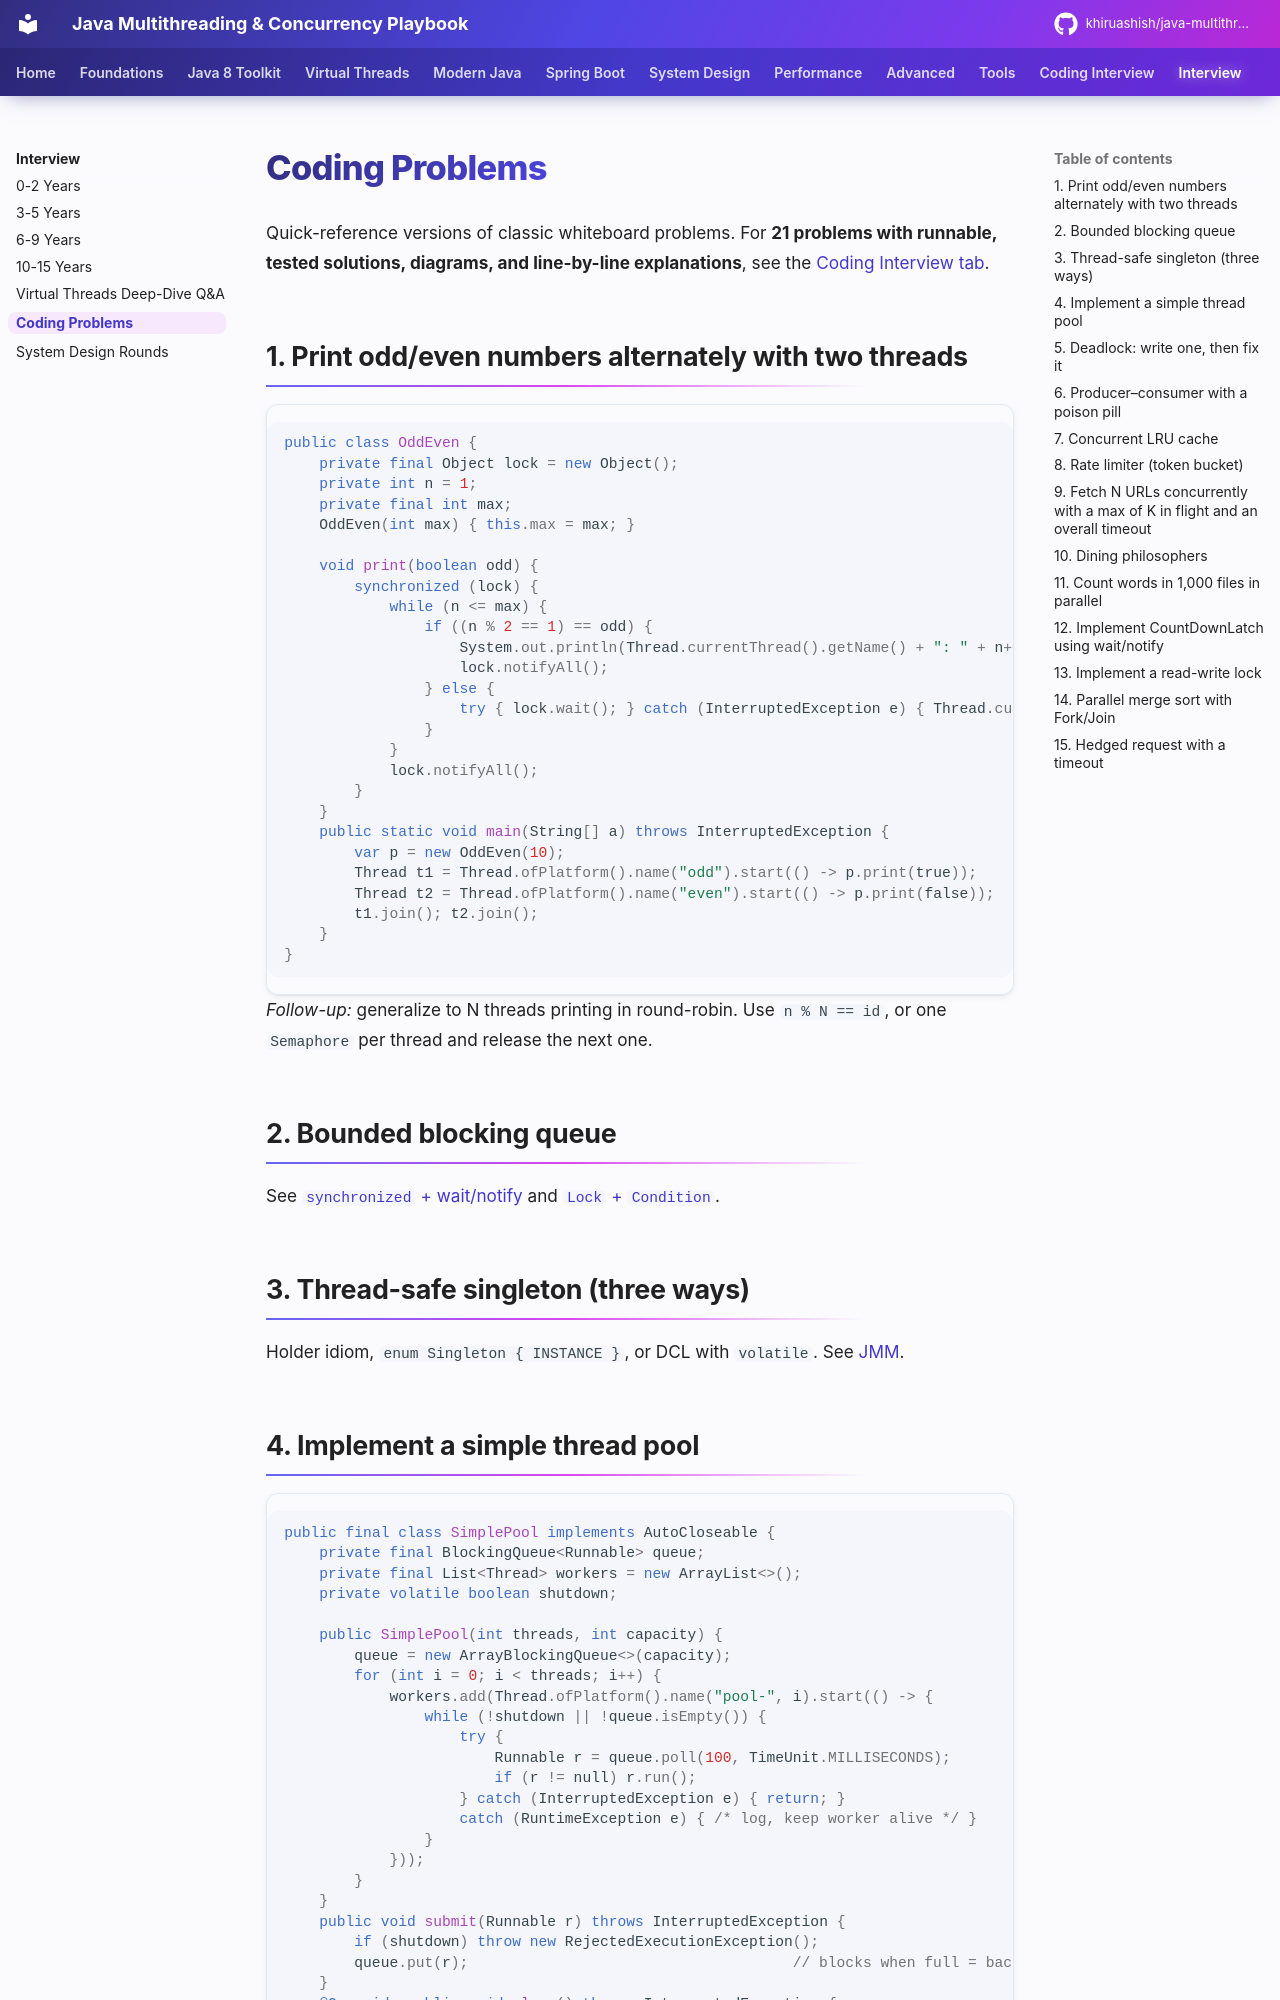

repository: khiruashish/java-multithreading-playbook · page: interview/coding-problems/index.html · generator: mkdocs

# Coding Problems

Quick-reference versions of classic whiteboard problems. For **21 problems with runnable, tested solutions, diagrams, and
line-by-line explanations**, see the [Coding Interview tab](../coding-interview/index.md).

## 1. Print odd/even numbers alternately with two threads

```java
public class OddEven {
    private final Object lock = new Object();
    private int n = 1;
    private final int max;
    OddEven(int max) { this.max = max; }

    void print(boolean odd) {
        synchronized (lock) {
            while (n <= max) {
                if ((n % 2 == 1) == odd) {
                    System.out.println(Thread.currentThread().getName() + ": " + n++);
                    lock.notifyAll();
                } else {
                    try { lock.wait(); } catch (InterruptedException e) { Thread.currentThread().interrupt(); return; }
                }
            }
            lock.notifyAll();
        }
    }
    public static void main(String[] a) throws InterruptedException {
        var p = new OddEven(10);
        Thread t1 = Thread.ofPlatform().name("odd").start(() -> p.print(true));
        Thread t2 = Thread.ofPlatform().name("even").start(() -> p.print(false));
        t1.join(); t2.join();
    }
}
```
*Follow-up:* generalize to N threads printing in round-robin. Use `n % N == id`, or one `Semaphore` per thread and release the next one.

## 2. Bounded blocking queue

See [`synchronized` + wait/notify](../foundations/synchronization.md#wait-notify-guarded-blocks) and
[`Lock` + `Condition`](../foundations/locks.md#condition-separate-wait-sets).

## 3. Thread-safe singleton (three ways)

Holder idiom, `enum Singleton { INSTANCE }`, or DCL with `volatile`. See [JMM](../foundations/java-memory-model.md#double-checked-locking-then-and-now).
